Image classification data set "RotatedDataset" (Ehsanacc/Fundamentals-of-Neuroscience on GitHub). Class labels (2): animals, non-animals.

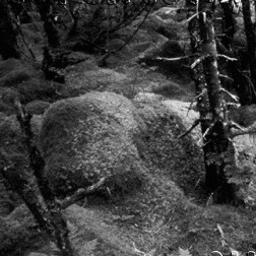
Label: non-animals

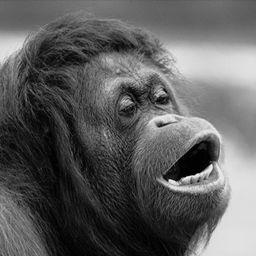
Label: animals

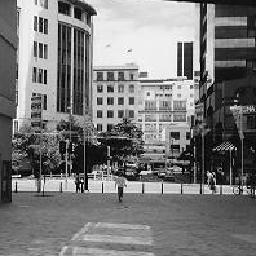
Label: non-animals

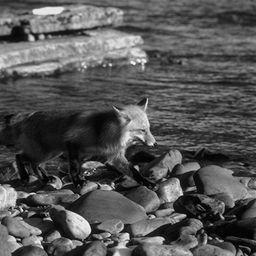
Label: animals

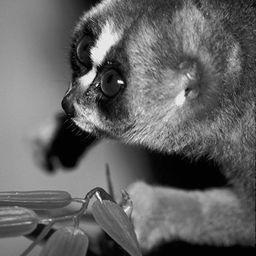
Label: animals

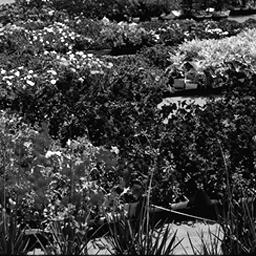
Label: non-animals
